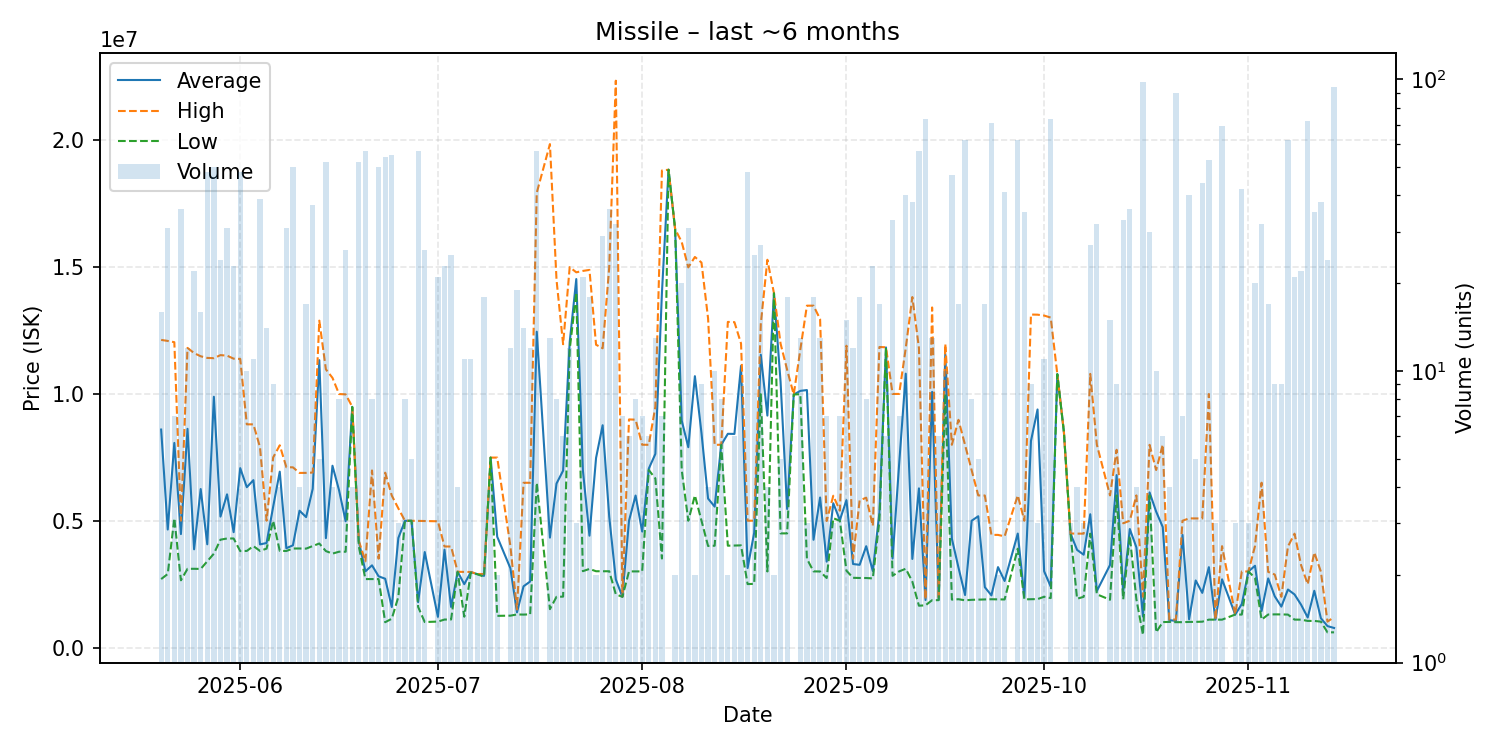

The table this chart was drawn from, first rows:
date, average, highest, lowest, order_count, volume
2025-05-20, 8595750, 12130000, 2700000, 11, 16
2025-05-21, 4653774, 12090000, 2901000, 12, 31
2025-05-22, 8068571, 12040000, 5100000, 4, 7
2025-05-23, 4474139, 5002000, 2652000, 14, 36
2025-05-24, 8624417, 11815000, 3104000, 9, 12
2025-05-25, 3873682, 11610000, 3105500, 16, 22
2025-05-26, 6250062, 11485000, 3100000, 16, 16
2025-05-27, 4071854, 11420000, 3401000, 18, 48
2025-05-28, 9886940, 11410000, 3702000, 16, 50
2025-05-29, 5162833, 11530000, 4253000, 8, 24
2025-05-30, 6041258, 11510000, 4301000, 16, 31
2025-05-31, 4549957, 11390000, 4300000, 7, 23
2025-06-01, 7074688, 11380000, 3805000, 26, 48
2025-06-02, 6323100, 8801000, 3810000, 10, 10
2025-06-03, 6601455, 8800500, 4000000, 10, 11
2025-06-04, 4067436, 7900000, 3811000, 15, 39
2025-06-05, 4121929, 5000000, 3901000, 8, 14
2025-06-06, 5554222, 7497000, 4999000, 5, 9
2025-06-07, 6934500, 7975000, 3811000, 4, 4
2025-06-08, 3916871, 7111000, 3807500, 14, 31
2025-06-09, 4031160, 7105000, 3905000, 8, 50
2025-06-10, 5396000, 6885500, 3906500, 4, 4
2025-06-11, 5143647, 6887000, 3901000, 10, 17
2025-06-12, 6257081, 6900000, 4001000, 21, 37
2025-06-13, 11332600, 12890000, 4103000, 5, 5
2025-06-14, 4313923, 10970000, 3804000, 19, 52
2025-06-15, 7169500, 10635000, 3704000, 4, 4
2025-06-16, 6200750, 9996000, 3779000, 8, 8
2025-06-17, 4980000, 9983000, 3778000, 9, 26
2025-06-18, 9491500, 9496500, 9486500, 4, 4
2025-06-19, 4180942, 4206000, 3980000, 9, 52
2025-06-20, 3004947, 3400000, 2700000, 8, 57
2025-06-21, 3242125, 6983000, 2701000, 5, 8
2025-06-22, 2808820, 3505000, 2700000, 9, 50
2025-06-23, 2713778, 6896000, 1000000, 9, 54
2025-06-24, 1599091, 5993000, 1136000, 10, 55
2025-06-25, 4323000, 5484500, 2000000, 3, 3
2025-06-26, 4996500, 4998000, 4996000, 8, 8
2025-06-27, 4998600, 4999000, 4997000, 5, 5
2025-06-28, 1789105, 4993000, 1601000, 14, 57
2025-06-29, 3765115, 4991000, 1006000, 7, 26
2025-07-01, 1212000, 4979000, 1024000, 3, 21
2025-07-02, 3860000, 3985000, 1104000, 7, 23
2025-07-03, 1602440, 3983000, 1106500, 7, 25
2025-07-04, 2985500, 2987000, 2984000, 4, 4
2025-07-05, 2500182, 2983000, 1217000, 6, 11
2025-07-06, 2973364, 2979500, 2960000, 5, 11
2025-07-07, 2894000, 2900000, 2888000, 2, 2
2025-07-08, 2825722, 2900000, 2795000, 13, 18
2025-07-09, 7490000, 7490000, 7490000, 4, 4
2025-07-10, 4370000, 7490000, 1250000, 2, 2
2025-07-12, 3126917, 4001000, 1258000, 4, 12
2025-07-13, 1387474, 1501000, 1305000, 7, 19
2025-07-14, 2415143, 6497000, 1300000, 6, 14
2025-07-15, 2603917, 6497000, 1309000, 6, 12
2025-07-16, 12453632, 17930000, 6496000, 25, 57
2025-07-18, 4334615, 19850000, 1514000, 7, 13
2025-07-19, 6466625, 14500000, 2000000, 8, 8
2025-07-20, 6975500, 11960000, 2008000, 6, 6
2025-07-21, 12038333, 15000000, 11750000, 7, 12
... 113 more rows
